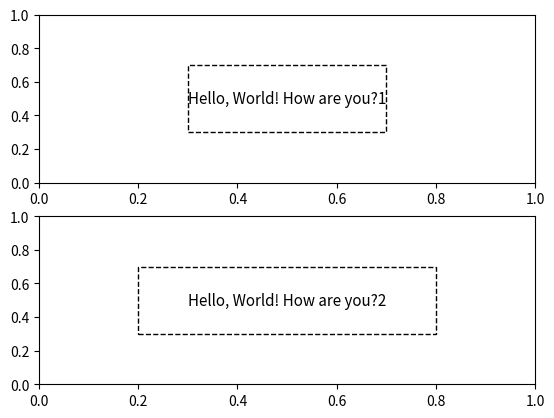

Source code (Python):
from typing import Optional, Literal

import matplotlib.patches as mpatches
import matplotlib.pyplot as plt
from matplotlib.text import Annotation
from matplotlib.transforms import Transform, Bbox


def text_set_autofit(
    ax: plt.Axes,
    txt,
    xy: tuple[float, float],
    width: float, height: float,
    *,
    transform: Optional[Transform] = None,
    ha: Literal['left', 'center', 'right'] = 'center',
    va: Literal['left', 'center', 'right'] = 'center',
    **kwargs,
):
    if transform is None:
        transform = ax.transData

    #  Different alignments give different bottom left and top right anchors.
    x, y = xy
    xa0, xa1 = {
        'center': (x - width / 2, x + width / 2),
        'left': (x, x + width),
        'right': (x - width, x),
    }[ha]
    ya0, ya1 = {
        'center': (y - height / 2, y + height / 2),
        'bottom': (y, y + height),
        'top': (y - height, y),
    }[va]
    a0 = xa0, ya0
    a1 = xa1, ya1

    x0, y0 = transform.transform(a0)
    x1, y1 = transform.transform(a1)
    # rectangle region size to constrain the text in pixel
    rect_width = x1 - x0
    rect_height = y1 - y0

    fontsize = txt.get_fontsize()
    
    bbox: Bbox = txt.get_window_extent(ax.get_figure().canvas.get_renderer())
    print(txt.get_text(), bbox.width)
    adjusted_size = fontsize * rect_width / bbox.width
    txt.set_fontsize(adjusted_size)

    return txt

def text_with_autofit(
    ax: plt.Axes,
    txt: str,
    xy: tuple[float, float],
    width: float, height: float,
    *,
    transform: Optional[Transform] = None,
    ha: Literal['left', 'center', 'right'] = 'center',
    va: Literal['left', 'center', 'right'] = 'center',
    show_rect: bool = False,
    **kwargs,
):
    if transform is None:
        transform = ax.transData

    #  Different alignments give different bottom left and top right anchors.
    x, y = xy
    xa0, xa1 = {
        'center': (x - width / 2, x + width / 2),
        'left': (x, x + width),
        'right': (x - width, x),
    }[ha]
    ya0, ya1 = {
        'center': (y - height / 2, y + height / 2),
        'bottom': (y, y + height),
        'top': (y - height, y),
    }[va]
    a0 = xa0, ya0
    a1 = xa1, ya1

    x0, y0 = transform.transform(a0)
    x1, y1 = transform.transform(a1)
    # rectangle region size to constrain the text in pixel
    rect_width = x1 - x0
    rect_height = y1 - y0

    fig: plt.Figure = ax.get_figure()
    dpi = fig.dpi
    rect_height_inch = rect_height / dpi
    # Initial fontsize according to the height of boxes
    fontsize = rect_height_inch * 72

    text: Annotation = ax.annotate(txt, xy, ha=ha, va=va, xycoords=transform, **kwargs)

    # Adjust the fontsize according to the box size.
    text.set_fontsize(fontsize)
    bbox: Bbox = text.get_window_extent(fig.canvas.get_renderer())
    adjusted_size = fontsize * rect_width / bbox.width
    text.set_fontsize(adjusted_size)

    if show_rect:
        rect = mpatches.Rectangle(a0, width, height, fill=False, ls='--')
        ax.add_patch(rect)

    return text


def on_draw(event):
	import matplotlib as mpl
	fig = event.canvas.figure
	
	for ax in fig.axes:
		for artist in ax.get_children():
			if isinstance(artist, mpl.text.Text):
				text_set_autofit(ax, artist, (0.5, 0.5), 0.4, 0.4)
				
	
	func_handles = fig.canvas.callbacks.callbacks[event.name]
	fig.canvas.callbacks.callbacks[event.name] = {}
	
	fig.canvas.draw()
	
	fig.canvas.callbacks.callbacks[event.name] = func_handles

def main() -> None:
    fig, ax = plt.subplots(2, 1)

    # In the box with the width of 0.4 and the height of 0.4 at (0.5, 0.5), add the text.
    text_with_autofit(ax[0], "Hello, World! How are you?1", (0.5, 0.5), 0.4, 0.4, show_rect=True)

    # In the box with the width of 0.6 and the height of 0.4 at (0.5, 0.5), add the text.
    text_with_autofit(ax[1], "Hello, World! How are you?2", (0.5, 0.5), 0.6, 0.4, show_rect=True)
    
    fig.canvas.mpl_connect('draw_event', on_draw)
    
    plt.show()


if __name__ == '__main__':
    main()